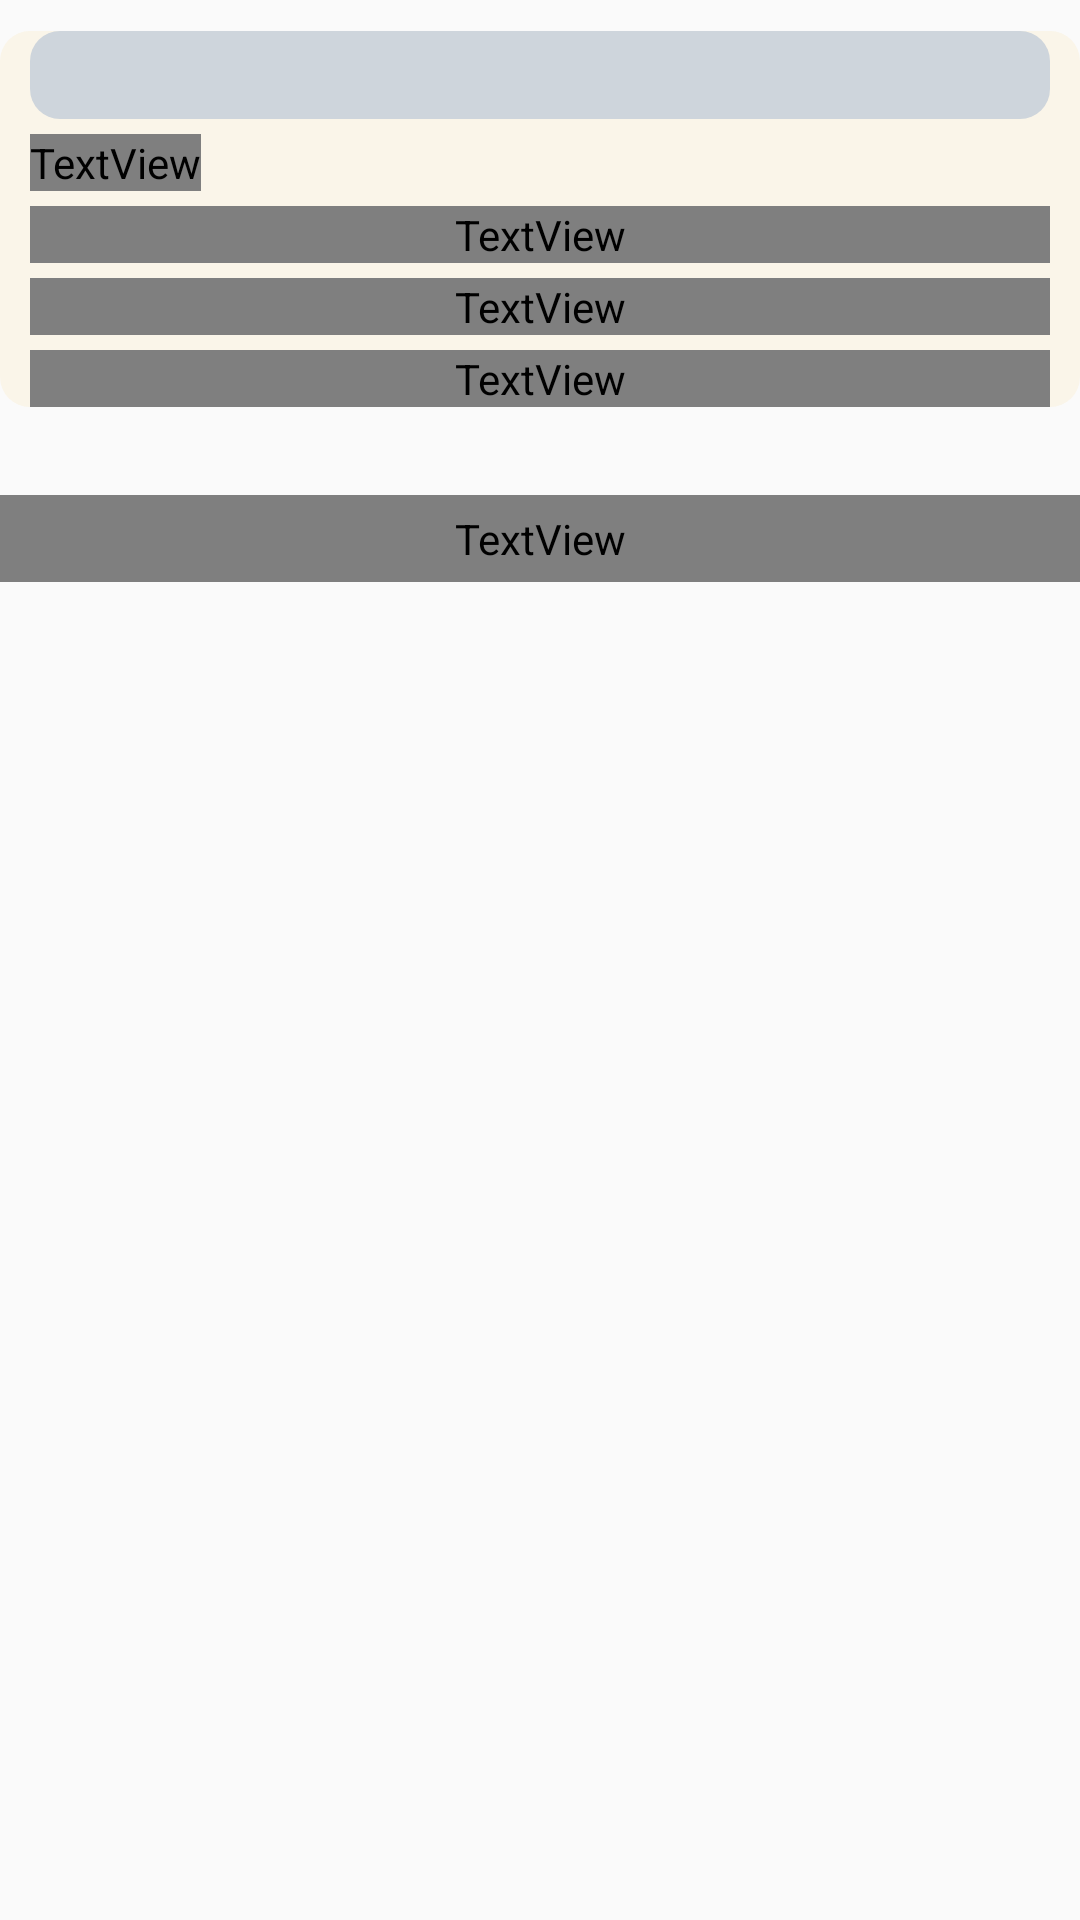

Produce the Android XML layout that renders to this screen, including the resource entries it uses.
<!-- AndroidManifest.xml: application theme AppTheme -->
<!-- res/layout/article_info.xml -->
<?xml version="1.0" encoding="utf-8"?>

<androidx.constraintlayout.widget.ConstraintLayout xmlns:android="http://schemas.android.com/apk/res/android"
    xmlns:app="http://schemas.android.com/apk/res-auto"
    android:layout_width="match_parent"
    android:layout_height="match_parent">

    <LinearLayout
        android:layout_width="match_parent"
        android:layout_height="wrap_content"
        android:orientation="vertical"
        app:layout_constraintBottom_toBottomOf="parent"
        app:layout_constraintEnd_toEndOf="parent"
        app:layout_constraintHorizontal_bias="1.0"
        app:layout_constraintStart_toStartOf="parent"
        app:layout_constraintTop_toTopOf="parent"
        app:layout_constraintVertical_bias="0.023">

        <LinearLayout
            android:layout_width="match_parent"
            android:layout_height="match_parent"
            android:background="@drawable/back"
            android:orientation="vertical">

            <LinearLayout
                android:layout_width="match_parent"
                android:layout_height="match_parent"
                android:orientation="vertical">

                <TextView
                    android:id="@+id/hdline"
                    android:layout_width="match_parent"
                    android:layout_height="wrap_content"
                    android:background="@drawable/rectangle"
                    android:fontFamily="cursive"
                    android:gravity="center_vertical|center_horizontal"
                    android:padding="5dp"
                    android:shadowColor="#FFDF8D"
                    android:shadowDx="5"
                    android:shadowDy="5"
                    android:shadowRadius="10"
                    android:textColor="#070707" />

                <Space
                    android:layout_width="match_parent"
                    android:layout_height="5dp" />

                <TextView
                    android:id="@+id/am"
                    android:layout_width="wrap_content"
                    android:layout_height="wrap_content"
                    android:fontFamily="@font/ruscur"
                    android:text="@string/Col" />

                <Space
                    android:layout_width="match_parent"
                    android:layout_height="5dp" />

                <TextView
                    android:id="@+id/Source"
                    android:layout_width="match_parent"
                    android:layout_height="wrap_content"
                    android:fontFamily="@font/ruscur"
                    android:text="@string/Source" />

                <Space
                    android:layout_width="match_parent"
                    android:layout_height="5dp" />

                <TextView
                    android:id="@+id/Type"
                    android:layout_width="match_parent"
                    android:layout_height="wrap_content"
                    android:fontFamily="@font/ruscur"
                    android:text="@string/Type" />

                <Space
                    android:layout_width="match_parent"
                    android:layout_height="5dp" />

                <TextView
                    android:id="@+id/MatType"
                    android:layout_width="match_parent"
                    android:layout_height="wrap_content"
                    android:fontFamily="@font/ruscur"
                    android:text="@string/MType" />
            </LinearLayout>
        </LinearLayout>

        <ScrollView
            android:layout_width="match_parent"
            android:layout_height="wrap_content">

            <LinearLayout
                android:layout_width="match_parent"
                android:layout_height="wrap_content"
                android:orientation="vertical">

                <TextView
                    android:id="@+id/MainBody"
                    android:padding="5dp"
                    android:layout_width="match_parent"
                    android:layout_height="wrap_content"
                    android:fontFamily="cursive" />

                <TextView
                    android:id="@+id/link"
                    android:padding="5dp"
                    android:layout_width="match_parent"
                    android:layout_height="wrap_content"
                    android:autoLink="all"
                    android:fontFamily="@font/ruscur"
                    android:text="@string/Ref" />
            </LinearLayout>
        </ScrollView>

    </LinearLayout>

</androidx.constraintlayout.widget.ConstraintLayout>
<!-- resources referenced by this layout -->
<resources>
  <!-- drawable back (drawable) -->
  <?xml version="1.0" encoding="utf-8"?>
  
  <shape xmlns:android="http://schemas.android.com/apk/res/android"
      android:shape="rectangle">
      <solid
          android:color="#FAF5E9"/>
      <corners
          android:radius="10dp" />
      <padding
          android:left="10dp"
          android:right="10dp"/>
  </shape>
  <!-- drawable rectangle (drawable-v24) -->
  <?xml version="1.0" encoding="utf-8"?>
  
  <shape xmlns:android="http://schemas.android.com/apk/res/android"
      android:shape="rectangle">
      <solid
          android:color="#CED5DC"/>
      <corners
          android:radius="10dp" />
      <padding
          android:left="10dp"
          android:right="10dp"/>
  </shape>
  <string name="Col">Количество слов: </string>
  <string name="MType">Тип материала: </string>
  <string name="Ref">Ссылка на полный материал:\n</string>
  <string name="Source">Источник: </string>
  <string name="Type">Тип: </string>
  <style name="AppTheme" parent="Theme.AppCompat.Light.DarkActionBar">
          
          <item name="colorPrimary">@color/colorPrimary</item>
          <item name="colorPrimaryDark">@color/colorPrimaryDark</item>
          <item name="colorAccent">@color/colorAccent</item>
      </style>
  <color name="colorPrimary">#DFCFA7</color>
  <color name="colorPrimaryDark">#3700B3</color>
  <color name="colorAccent">#D32F2F</color>
</resources>
